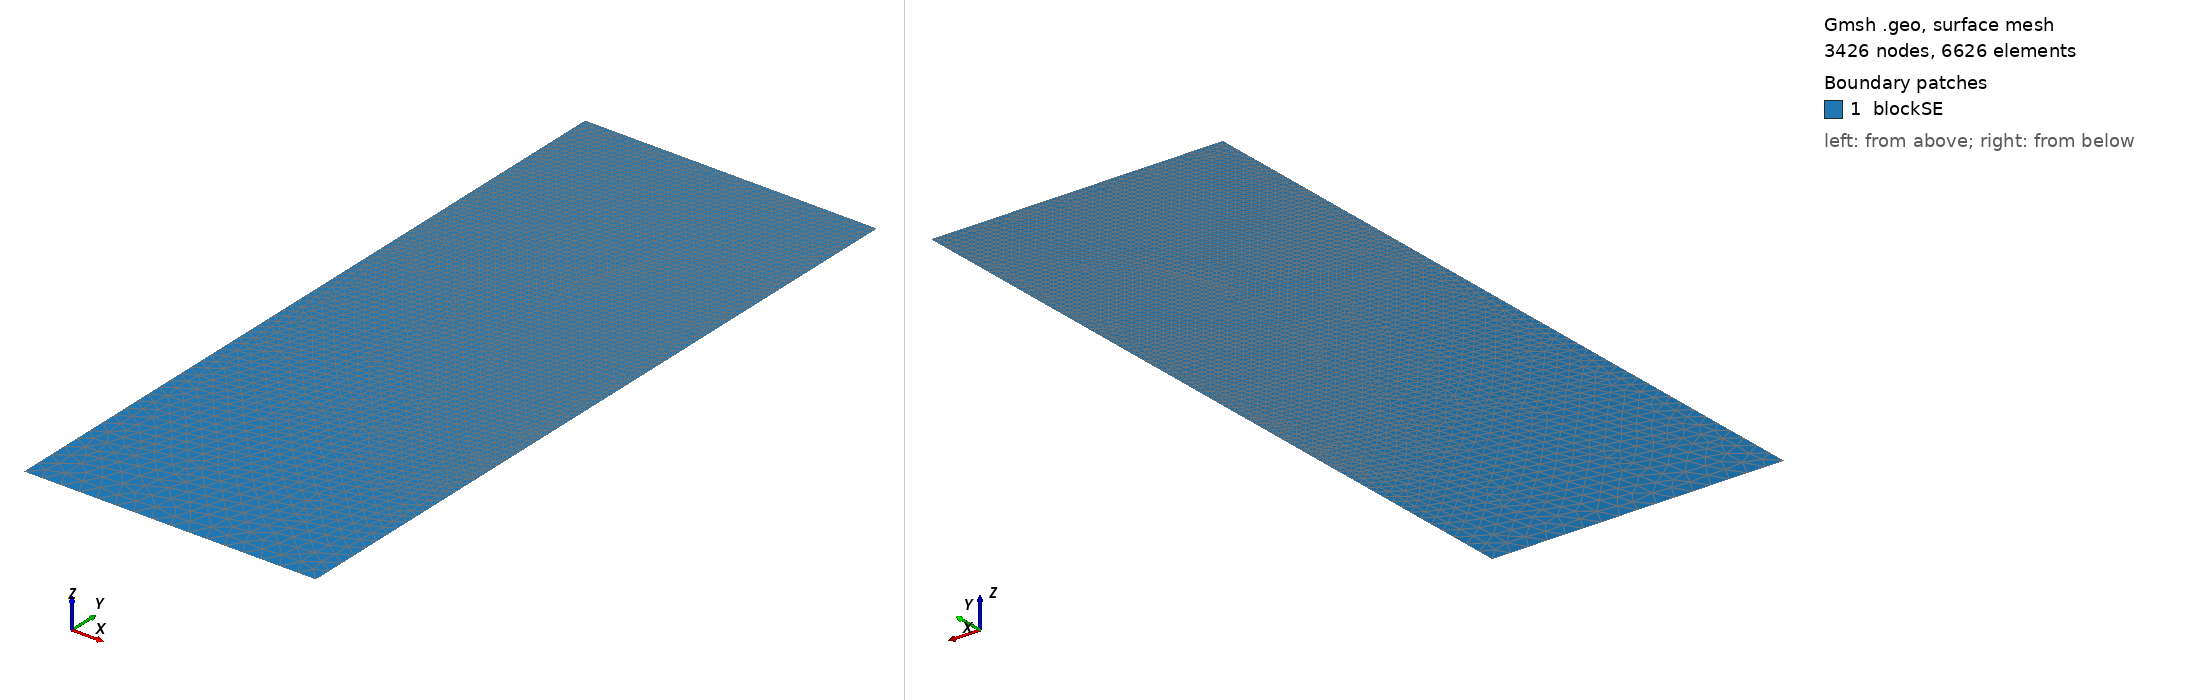

Gmsh geometry script, surface-meshed: 3426 nodes, 6626 surface elements. Boundary patches (legend numbers): 1 blockSE. Left view from above one corner, right view from below the opposite corner. Legend entries are the model's physical surfaces. The drawing asked Gmsh for element sizes between 1% and 20% of the model's largest extent; the script's own settings can give other sizes.

=== t16.geo (drawn) ===
/// Build a 2D model with micro-electrode

//SetFactory("OpenCASCADE");

// Parameters
hSE  = 20.0;  // thickness of the SE, in unit um
wSE  = 8.0;  // width of the SE, in unit um
hLi  = 10.9439;    // initial height of the Li in the pore, in unit um
rp   = 0.05;  // the round radius at corner point, in unit um
mSE  = 0.5;  // mesh characteristic length for SE out boundaries
mAnd = 0.05;  // mesh characteristic length for micro-probe

//**** Create points **/
// Create points for the boundary
Point(1) = {0, 0, 0, mSE};            Point(2) = {wSE, 0, 0, mSE};
Point(3) = {wSE, hSE-hLi, 0, mAnd};   Point(4) = {wSE, hSE-rp, 0, mAnd}; 
Point(5) = {wSE-rp, hSE-rp, 0, mAnd}; Point(6) = {wSE-rp, hSE, 0, mAnd}; 
Point(7) = {0, hSE, 0, mAnd};

//***** Create lines **/
// Creat lines for the boundary
Line(1)   = {1, 2};     Line(2)   = {2, 3};
Line(3)   = {3, 4};     Circle(4) = {4, 5, 6};  
Line(5)   = {6, 7};     Line(6)   = {7, 1};

//*** Create loops from lines **/
Curve Loop(6) = {1, 2, 3, 4, 5, 6};   // Outer boundary

//*** Create blocks from lines **/
Plane Surface(1) = {6}; // creat block SE

//*** Physical names **/
Physical Curve("SE_btm")     = {1};
Physical Curve("SE_right")   = {2};
//Physical Curve("SE_top")     = {3};
Physical Curve("SE_left")    = {6};
Physical Curve("And_btm")    = {3, 4, 5};
Physical Surface("blockSE")  = {1};
